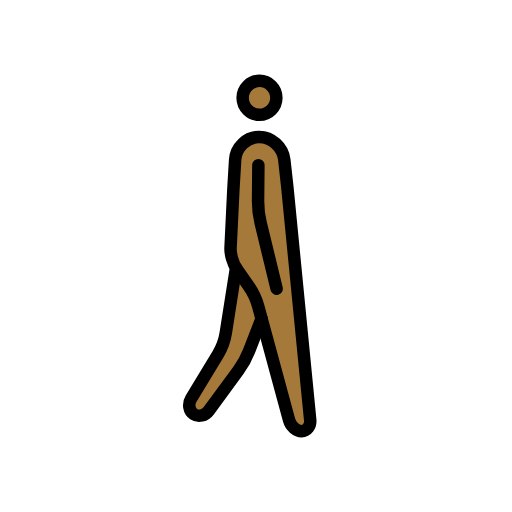
t = 0.00 s
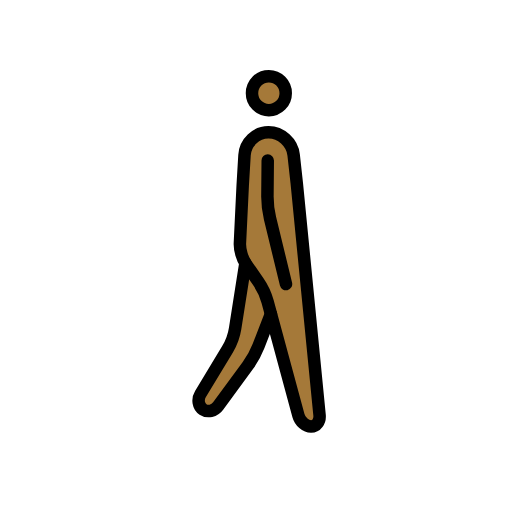
t = 0.23 s
t = 0.38 s: frame unchanged from t = 0.23 s, image omitted
t = 0.60 s: frame unchanged from t = 0.00 s, image omitted
t = 0.83 s: frame unchanged from t = 0.23 s, image omitted
t = 0.98 s: frame unchanged from t = 0.23 s, image omitted

The animated SVG that drew these frames (rendered in a browser with its animation timeline set to each time). Animation: 1 SMIL element (animateTransform=1); one cycle of 1.20 s, repeats indefinitely.

<?xml version='1.0' encoding='utf-8'?>
<svg xmlns="http://www.w3.org/2000/svg" id="emoji" viewBox="-5 -5 82 82" width="200" height="200" role="img">
  <title>OpenMoji: person walking: medium-dark skin tone, facing right</title><g><g id="color" transform="scale(-1, 1) translate(-72, 0)" />
  <g id="hair" transform="scale(-1, 1) translate(-72, 0)" />
  <g id="skin" transform="scale(-1, 1) translate(-72, 0)">
    <path fill="#a57939" d="m31.19 19.48-4.872 42.77 1.689 2.021 2.016-2.205 3.646-15.09 8.79 14.17 3.414-0.8954-6.826-14.91-0.7835-26.22-5.001-2.252z" />
    <circle cx="34.37" cy="10.73" r="3" fill="#a57939" />
  </g>
  <g id="skin-shadow" transform="scale(-1, 1) translate(-72, 0)" />
  <g id="line" transform="scale(-1, 1) translate(-72, 0)">
    <ellipse cx="34.44" cy="10.67" rx="2.702" ry="2.719" fill="none" stroke="#000" stroke-miterlimit="10" stroke-width="2" />
    <path fill="none" stroke="#000" stroke-linecap="round" stroke-linejoin="round" stroke-miterlimit="10" stroke-width="2" d="m26.32 62.25c-0.09673 0.992 0.5172 1.804 1.365 1.804 0.8479 0 1.756-0.7868 2.016-1.749l4.941-18.23c0.2604-0.9619 0.9394-2.417 1.508-3.233l1.981-2.845c0.5682-0.8159 0.9939-2.299 0.9464-3.295l-0.4498-9.289-0.2873-4.827c-0.1187-1.99-1.837-3.656-3.819-3.656h-0.04666c-1.982 0-3.783 1.659-4.005 3.64l-0.4987 4.506z" />
    <path fill="none" stroke="#000" stroke-linecap="round" stroke-linejoin="round" stroke-miterlimit="10" stroke-width="2" d="m38.2 37.9 1.64 10.44c0.1539 0.985 0.7019 2.488 1.216 3.339l4.345 7.196c0.5137 0.8514 0.3272 1.957-0.416 2.455s-1.832 0.2505-2.421-0.5522l-4.745-6.466c-0.5884-0.8027-1.364-2.219-1.724-3.147l-1.984-5.123" />
    <path fill="none" stroke="#000" stroke-linecap="round" stroke-linejoin="round" stroke-miterlimit="10" stroke-width="2" d="m34.62 21.46 0.04927 5.664c0.0087 0.9969-0.1768 2.604-0.4117 3.573l-2.562 10.55" />
  </g>
<animateTransform attributeName="transform" type="translate" values="-1 0;1 -1;-1 0;1 -1;-1 0" dur="1.2s" repeatCount="indefinite" /></g></svg>
